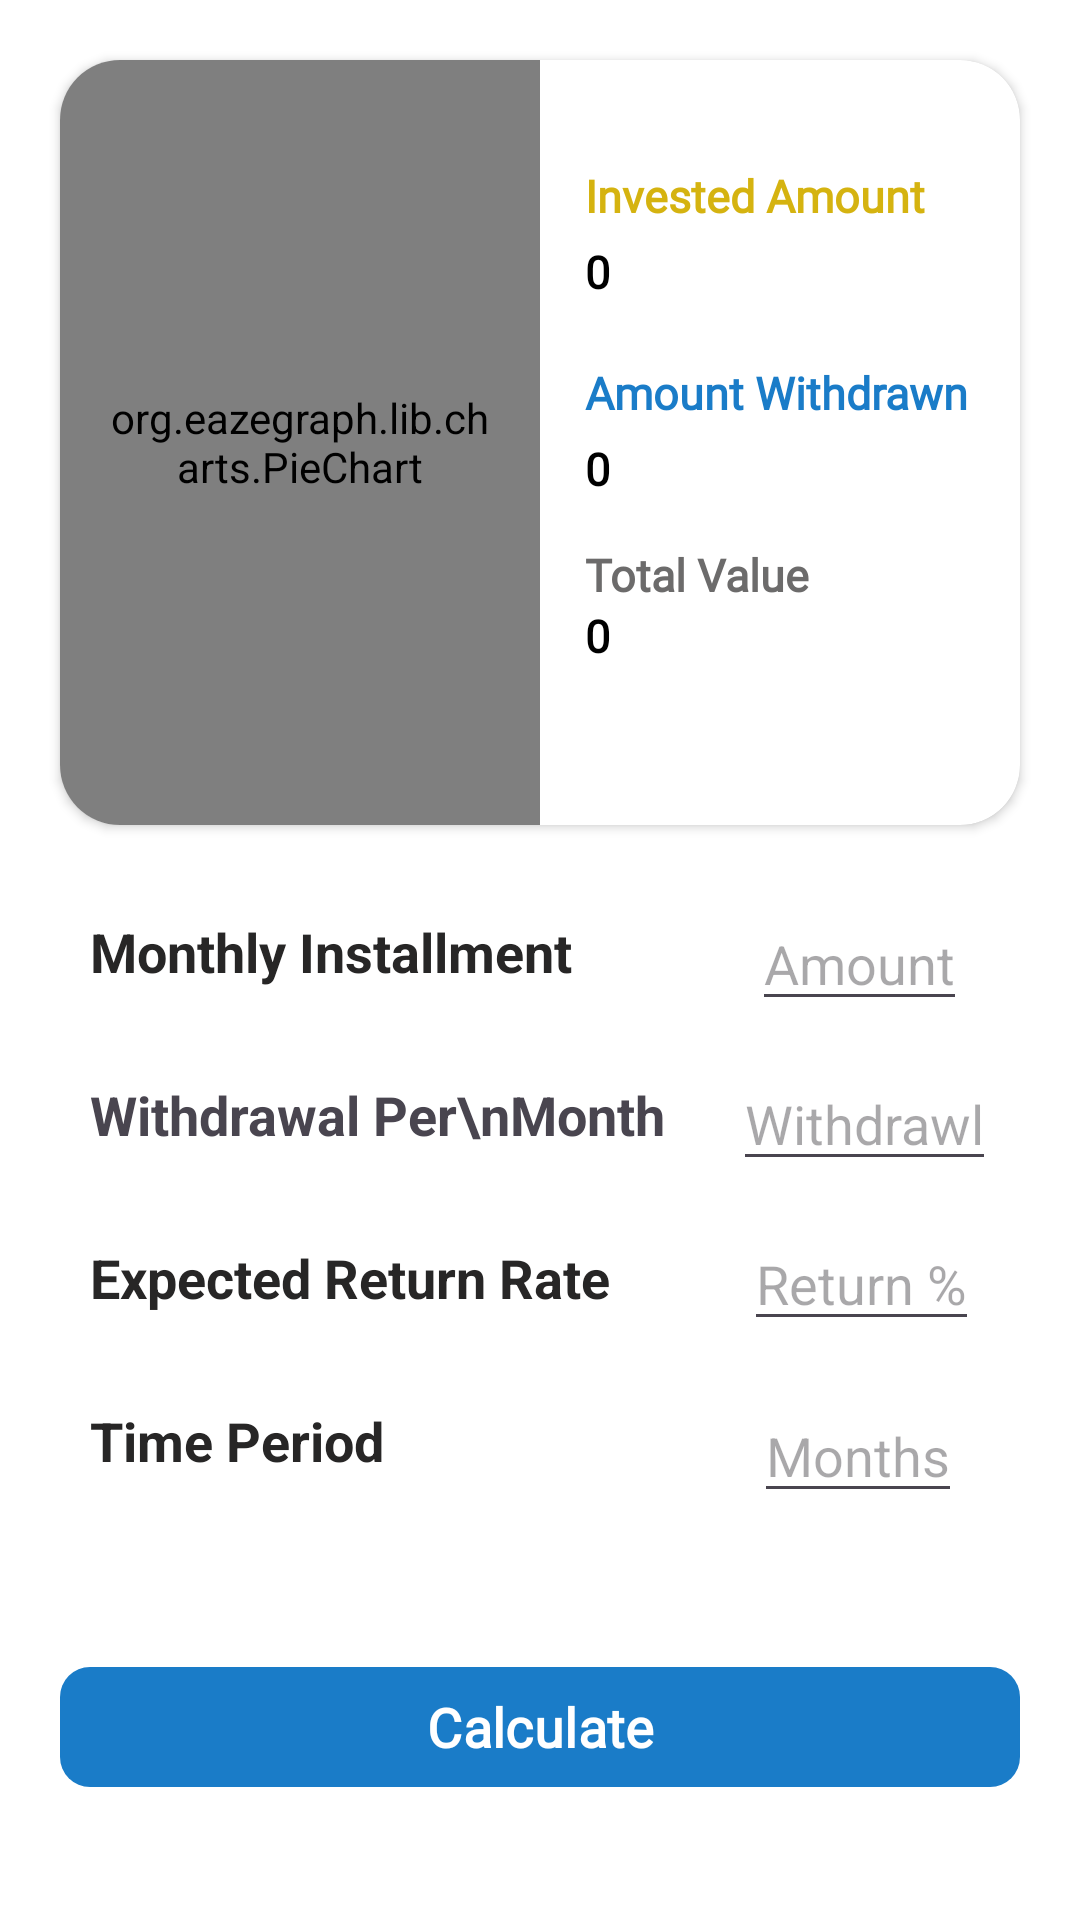

Here is an Android app screen rendered from its layout file. Give the layout XML and the strings, colors and styles it references.
<!-- AndroidManifest.xml: application theme Theme.SipCalculator -->
<!-- res/layout/fragment_s_w_p.xml -->
<layout xmlns:android="http://schemas.android.com/apk/res/android"
    xmlns:app="http://schemas.android.com/apk/res-auto"
    xmlns:tools="http://schemas.android.com/tools">
    <data>
        <variable
            name="viewModel"
            type="com.example.sipcalculator.ui.viewModels.SWPViewModel" />
    </data>
<FrameLayout
    android:id="@+id/frameLayout"
    android:layout_width="match_parent"
    android:layout_height="match_parent"
    tools:context=".ui.baseFragment.tabUi.SIPFragment">

    <androidx.constraintlayout.widget.ConstraintLayout
        android:layout_width="match_parent"
        android:layout_height="match_parent"
        android:background="@color/white">

        <androidx.cardview.widget.CardView
            android:id="@+id/cardView"
            android:layout_width="match_parent"
            android:layout_height="255dp"
            android:layout_margin="20dp"
            android:elevation="10dp"
            app:cardBackgroundColor="@color/white"
            app:cardCornerRadius="20dp"
            app:layout_constraintEnd_toEndOf="parent"
            app:layout_constraintStart_toStartOf="parent"
            app:layout_constraintTop_toTopOf="parent">

            <LinearLayout
                android:layout_width="match_parent"
                android:layout_height="match_parent"
                android:orientation="horizontal"
                android:weightSum="2">

                <org.eazegraph.lib.charts.PieChart
                    android:id="@+id/SWPPiechart"
                    android:layout_width="0dp"
                    android:layout_height="match_parent"
                    android:layout_weight="1"
                    android:padding="15dp">

                </org.eazegraph.lib.charts.PieChart>

                <LinearLayout
                    android:layout_width="0dp"
                    android:layout_height="match_parent"
                    android:layout_weight="1"
                    android:orientation="vertical"
                    android:padding="15dp">

                    <TextView
                        android:id="@+id/invamt"
                        android:layout_width="wrap_content"
                        android:layout_height="wrap_content"
                        android:layout_marginTop="20dp"
                        android:layout_marginBottom="5dp"
                        android:fontFamily="@font/custom"
                        android:text="Invested Amount"
                        android:textColor="#D5B310"
                        android:textSize="15sp"
                        android:textStyle="bold">

                    </TextView>

                    <TextView
                        android:id="@+id/invAmtSWP"
                        android:layout_width="wrap_content"
                        android:layout_height="wrap_content"
                        android:layout_marginBottom="20dp"
                        style="@style/zero">

                    </TextView>

                    <TextView
                        android:id="@+id/estamt"
                        android:layout_width="wrap_content"
                        android:layout_height="wrap_content"
                        android:layout_marginBottom="5dp"
                        android:fontFamily="@font/custom"
                        android:text="Amount Withdrawn"
                        android:textColor="@color/buttonBlue"
                        android:textSize="15sp"
                        android:textStyle="bold">

                    </TextView>

                    <TextView
                        android:id="@+id/estAmtSWP"
                        android:layout_width="wrap_content"
                        android:layout_height="wrap_content"
                        android:layout_marginBottom="15dp"
                        style="@style/zero" />

                    <TextView
                        android:id="@+id/totalamt"
                        android:layout_width="wrap_content"
                        android:layout_height="wrap_content"
                        android:fontFamily="@font/custom"
                        android:text="Total Value"
                        android:textColor="@color/grey"
                        android:textSize="15sp"
                        android:textStyle="bold">

                    </TextView>

                    <TextView
                        android:id="@+id/totalInvSWP"
                        android:layout_width="wrap_content"
                        android:layout_height="wrap_content"
                        android:layout_marginBottom="20dp"
                        style="@style/zero" />

                </LinearLayout>
            </LinearLayout>
        </androidx.cardview.widget.CardView>

        <LinearLayout
            android:id="@+id/linearLayout5"
            android:layout_width="match_parent"
            android:layout_height="wrap_content"
            android:layout_margin="20dp"
            android:orientation="horizontal"
            app:layout_constraintEnd_toEndOf="parent"
            app:layout_constraintHorizontal_bias="0.496"
            app:layout_constraintStart_toStartOf="parent"
            app:layout_constraintTop_toBottomOf="@+id/cardView">

            <LinearLayout
                android:layout_width="wrap_content"
                android:layout_height="wrap_content"
                android:layout_margin="10dp"
                android:orientation="vertical">

                <TextView
                    android:layout_width="wrap_content"
                    android:layout_height="wrap_content"
                    android:layout_marginBottom="30dp"
                    style="@style/MonthlyInstallmentText">

                </TextView>

                <TextView
                    android:layout_width="wrap_content"
                    android:layout_height="wrap_content"
                    android:layout_marginBottom="30dp"
                    android:text="Withdrawal Per\nMonth"
                    android:textSize="18sp"
                    android:textStyle="bold">

                </TextView>

                <TextView
                    android:layout_width="wrap_content"
                    android:layout_height="wrap_content"
                    android:layout_marginBottom="30dp"
                    style="@style/ReturnRate">

                </TextView>

                <TextView
                    android:layout_width="wrap_content"
                    android:layout_height="wrap_content"
                    style="@style/Time">

                </TextView>
            </LinearLayout>

            <androidx.constraintlayout.widget.ConstraintLayout
                android:layout_width="match_parent"
                android:layout_height="match_parent">

                <LinearLayout
                    android:layout_width="match_parent"
                    android:layout_height="match_parent"
                    android:orientation="vertical"
                    app:layout_constraintBottom_toBottomOf="parent"
                    app:layout_constraintEnd_toEndOf="parent"
                    app:layout_constraintStart_toStartOf="parent"
                    app:layout_constraintTop_toTopOf="parent"
                    app:layout_constraintVertical_bias="0.495">

                    <androidx.constraintlayout.widget.ConstraintLayout
                        android:layout_width="match_parent"
                        android:layout_height="match_parent">


                        <EditText
                            android:id="@+id/editTextAmtSWP"
                            android:layout_width="wrap_content"
                            android:layout_height="wrap_content"
                            android:layout_marginTop="4dp"
                            android:hint="Amount"
                            app:layout_constraintEnd_toEndOf="parent"
                            app:layout_constraintHorizontal_bias="0.514"
                            app:layout_constraintStart_toStartOf="parent"
                            app:layout_constraintTop_toTopOf="parent">

                        </EditText>


                        <EditText
                            android:id="@+id/editTextWithdrawlSWP"
                            android:layout_width="wrap_content"
                            android:layout_height="wrap_content"
                            android:layout_marginTop="12dp"
                            android:hint="Withdrawl"
                            app:layout_constraintEnd_toEndOf="parent"
                            app:layout_constraintHorizontal_bias="0.609"
                            app:layout_constraintStart_toStartOf="parent"
                            app:layout_constraintTop_toBottomOf="@id/editTextAmtSWP">

                        </EditText>

                        <EditText
                            android:id="@+id/editTextRateSWP"
                            android:layout_width="wrap_content"
                            android:layout_height="wrap_content"
                            android:layout_marginTop="12dp"
                            android:hint="Return %"
                            app:layout_constraintEnd_toEndOf="parent"
                            app:layout_constraintHorizontal_bias="0.546"
                            app:layout_constraintStart_toStartOf="parent"
                            app:layout_constraintTop_toBottomOf="@+id/editTextWithdrawlSWP">

                        </EditText>

                        <EditText
                            android:id="@+id/editTextTimeSWP"
                            android:layout_width="wrap_content"
                            android:layout_height="wrap_content"
                            android:layout_marginTop="16dp"
                            android:hint="Months"
                            app:layout_constraintEnd_toEndOf="parent"
                            app:layout_constraintStart_toStartOf="parent"
                            app:layout_constraintTop_toBottomOf="@+id/editTextRateSWP">

                        </EditText>
                    </androidx.constraintlayout.widget.ConstraintLayout>
                </LinearLayout>
            </androidx.constraintlayout.widget.ConstraintLayout>
        </LinearLayout>

        <com.google.android.material.button.MaterialButton
            android:id="@+id/calculateButtonSWP"
            android:layout_width="match_parent"
            android:layout_height="wrap_content"
            android:layout_marginStart="20dp"
            android:layout_marginEnd="20dp"
            android:layout_marginBottom="36dp"
            android:fontFamily="@font/custom"
            android:text="@string/calculate"
            android:textSize="18sp"
            android:textStyle="bold"
            app:backgroundTint="@color/buttonBlue"
            app:cornerRadius="10dp"
            app:layout_constraintBottom_toBottomOf="parent"
            app:layout_constraintEnd_toEndOf="parent"
            app:layout_constraintHorizontal_bias="1.0"
            app:layout_constraintStart_toStartOf="parent"
            app:layout_constraintTop_toBottomOf="@+id/linearLayout5"
            app:layout_constraintVertical_bias="0.918">

        </com.google.android.material.button.MaterialButton>
    </androidx.constraintlayout.widget.ConstraintLayout>
</FrameLayout>
    </layout>
<!-- resources referenced by this layout -->
<resources>
  <color name="buttonBlue">#1A7CC8</color>
  <color name="grey">#6C6B6B</color>
  <color name="white">#FFFFFFFF</color>
  <string name="calculate">Calculate</string>
  <style name="MonthlyInstallmentText">
          <item name="android:textStyle">bold</item>
          <item name="android:textColor">#272626</item>
          <item name="android:textSize">18sp</item>
          <item name="android:text">"Monthly Installment"</item>
      </style>
  <style name="ReturnRate">
          <item name="android:textStyle">bold</item>
          <item name="android:textColor">#272626</item>
          <item name="android:textSize">18sp</item>
          <item name="android:text">"Expected Return Rate "</item>
      </style>
  <style name="Time">
          <item name="android:textStyle">bold</item>
          <item name="android:textColor">#272626</item>
          <item name="android:textSize">18sp</item>
          <item name="android:text">"Time Period"</item>
      </style>
  <style name="zero">
          <item name="android:textStyle">bold</item>
          <item name="android:textColor">@color/black</item>
          <item name="android:textSize">15sp</item>
          <item name="android:fontFamily">@font/custom</item>
          <item name="android:text">"0"</item>
      </style>
  <style name="Theme.SipCalculator" parent="Base.Theme.SipCalculator" />
  <color name="black">#FF000000</color>
  <style name="Base.Theme.SipCalculator" parent="Theme.Material3.DayNight.NoActionBar">
          
          
      </style>
</resources>
